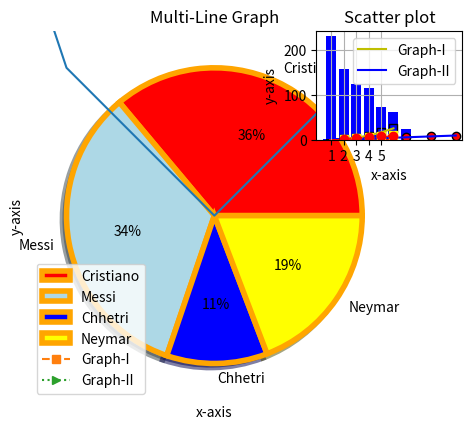

Python code for this plot:
# Importing the matplotlib that I installed
import matplotlib as mpt

# Importing the pylot attribute(Library) from matplotlib
import matplotlib.pyplot as plt

# Importing every other features(functions, methods and etc.) of marplotlib library
from matplotlib import *

# Pie Chart

plt.title("Top Goal Scorer's") #Provinding the title
foot = ["Cristiano", "Messi", "Chhetri", "Neymar"] #Label
goals = [895, 835, 273, 476] #X values
exp = [0, 0, 0, 0] #Explode
colors = ["Red", "Lightblue", "Blue", "Yellow"] #Colors for pie
pc = plt.pie(goals, labels=foot, colors=colors, explode=exp, shadow=True, autopct="%1.0f%%", wedgeprops={"edgecolor":"Orange", "linewidth":4})
plt.show(pc) #Displaying the pie on the basis of above information

# Line Chart

# Line graph for x**2 Graph
import numpy as np 
plt.title("x^2 Graph")
x=np.array([-10,-9,-8,-7,-6,-5,-4,-3,-2,-1,0,1,2,3,4,5,6,7,8,9,10]) #x-coordinate
y=x**2   #y-coordinate
plt.xlabel("x-axis") #to set the label of x axis
plt.ylabel("y-axis") #to set the label of y axis
lc = plt.plot(x,y) #plotting the graph with the provided inputs
plt.show(lc) #displying the graph

# Multi-Line graph
plt.title("Multi-Line Graph")
# Graph-I
x1 = np.array([1, 2, 3, 4, 5]) #x-coordinates for Graph-I
y1 = x1**2 #y-coordinates for Graph-I
plt.plot(x1, y1, label="Graph-I", linestyle="--", marker="s") #plotting the  Graph-I

# Graph-II
x2 = np.array([2, 4, 6, 8, 10]) #x-coordinates for Graph-II
y2 = np.array([1, 3, 5, 7, 9]) #y-coordinates for Graph-II
plt.plot(x2, y2, label="Graph-II", linestyle=":", marker=">") #plotting the Graph-II

plt.xlabel("x-axis") #to set the label of x axis
plt.ylabel("y-axis") #to set the label of y axis
plt.legend() #Calling the legend function
plt.grid(True)
plt.show() #displying the graph

# Subplots
plt.subplot(3,3,3)
plt.plot(x1,y1,"y")

plt.subplot(3,3,3)
plt.plot(x2,y2,"b")

plt.show()


# Bar Chart
plt.title("Number of Cars in each Country")
car_comp = ["USA", "UK", "China", "Germany", "France", "Italy", "Japan"]
cars = [231, 157, 124, 114, 72, 61, 24]
bc = plt.bar(car_comp, cars, color="blue", label="no. of cars")
plt.xlabel("Car Company's")
plt.ylabel("Number of Cars")
plt.legend()
plt.grid(True)
plt.show(bc)

# Bar Chart with Line graph

plt.title("Bar Graph with Line Graph")

# Line Graph-I
a1 = np.array([1, 2, 3, 4, 5]) #x-coordinates for Graph-I
b1 = np.array([2, 4, 6, 8, 10]) #y-coordinates for Graph-I
plt.plot(a1, b1, color="yellow", label="Graph-I", linestyle="--", marker="s") #plotting the  Graph-I

# Line Graph-II
b2 = np.array([1, 3, 5, 7, 9]) #y-coordinates for Graph-II
plt.plot(a1, b2, color="red", label="Graph-II", linestyle=":", marker="o") #plotting the Graph-II

# Bar Chart
b3 = np.array([1, 2, 3, 5, 7]) #y-coordinates for Graph-III
plt.bar(a1, b3, color="blue", label="Graph-III") #plotting the Graph-III

plt.xlabel("x-axis")
plt.ylabel("y-axis")
plt.legend()
plt.grid(True)
plt.show()

# Multi Bar Chart

plt.title("Multi Bar Chart")

x_indexes = np.arange(len(a1))  # numpy array with range from (0,m)
width = 0.25

plt.bar(x_indexes-width, b1, color="Blue", label="Bar Char-I")

plt.bar(x_indexes, b2, color="Black", label="Bar Chart-II")

plt.bar(x_indexes+width, b3, color="Red", label="Bar Char-III")

plt.xlabel("x-axis")
plt.ylabel("y-axis")
plt.xticks(ticks=x_indexes, labels=a1)
plt.legend()
plt.grid(True)
plt.show()


# Scatter Plot
plt.title("Scatter plot")

# Graph-I
x1 = np.array([1, 2, 3, 4, 5]) #x-coordinates for Graph-I
y1 = x1**2 #y-coordinates for Graph-I
plt.scatter(x1, y1, color="Blue", marker="s", edgecolors="black")

x2 = np.array([2, 4, 6, 8, 10]) #x-coordinates for Graph-II
y2 = np.array([1, 3, 5, 7, 9]) #y-coordinates for Graph-II
plt.scatter(x2, y2, color="Red", marker="o", edgecolors="black")

plt.xlabel("x-axis")
plt.ylabel("y-axis")
plt.legend(["Graph-I", "Graph-II"], loc="upper right")
plt.grid(True)
plt.show()